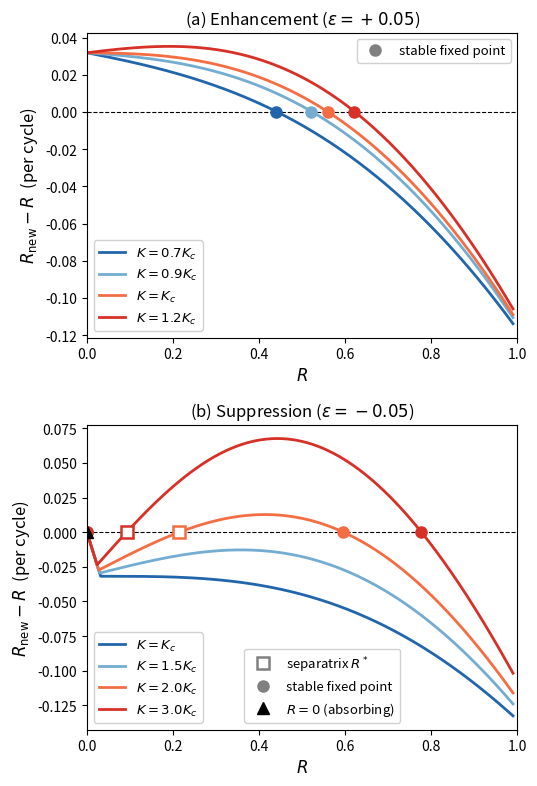

Reproduce this figure in Python.
"""
Fig.1: Fixed-point structure of the hybrid map
"""

import numpy as np
import matplotlib.pyplot as plt

# ── Parameters ──────────────────────────────────────────────────
Delta = 0.5
tau   = 0.3
Kc    = 2 * Delta  # = 1.0

# ── Core functions ───────────────────────────────────────────────
def S(R):
    R = np.asarray(R, dtype=float)
    safe_R = np.where(R < 1e-10, 1e-10, R)
    val = (1 - safe_R**2) * np.arctanh(safe_R) / (np.pi * safe_R)
    return np.where(R < 1e-10, 1.0 / np.pi, val)

def kick(R, eps):
    R_new = R * np.cos(eps) + 2 * np.sin(eps) * S(R)
    return np.clip(R_new, 0.0, 1.0)

def oa_flow(R, K, tau, Delta):
    dt = 0.001
    steps = int(tau / dt)
    r = R.copy()
    for _ in range(steps):
        k1 = (-Delta * r + K/2 * r * (1 - r**2))
        k2 = (-Delta * (r + dt/2*k1) + K/2 * (r + dt/2*k1) * (1 - (r + dt/2*k1)**2))
        k3 = (-Delta * (r + dt/2*k2) + K/2 * (r + dt/2*k2) * (1 - (r + dt/2*k2)**2))
        k4 = (-Delta * (r + dt*k3)   + K/2 * (r + dt*k3)   * (1 - (r + dt*k3)**2))
        r = r + dt/6*(k1 + 2*k2 + 2*k3 + k4)
        r = np.clip(r, 0.0, 1.0)
    return r

def hybrid_map(R, K, eps, tau, Delta):
    R_after_flow = oa_flow(R, K, tau, Delta)
    return kick(R_after_flow, eps)

# ── Plot settings ────────────────────────────────────────────────
plt.rcParams.update({
    'font.size': 11,
    'axes.labelsize': 12,
    'axes.titlesize': 12,
    'legend.fontsize': 9.5,
    'xtick.labelsize': 10,
    'ytick.labelsize': 10,
})

R_arr = np.linspace(0, 0.99, 500)

fig, axes = plt.subplots(2, 1, figsize=(5.5, 8))

# ════════════════════════════════════════════════════════════════
# Panel (a): Enhancement  eps > 0
# ════════════════════════════════════════════════════════════════
ax = axes[0]

eps    = 0.05
K_vals = [0.7 * Kc, 0.9 * Kc, 1.0 * Kc, 1.2 * Kc]
colors = ['#2166ac', '#74add1', '#f46d43', '#d73027']
labels = [r'$K=0.7K_c$', r'$K=0.9K_c$', r'$K=K_c$', r'$K=1.2K_c$']

for K, col, lab in zip(K_vals, colors, labels):
    dR = hybrid_map(R_arr, K, eps, tau, Delta) - R_arr
    ax.plot(R_arr, dR, color=col, lw=2, label=lab)

ax.axhline(0, color='k', lw=0.8, ls='--')
ax.axvline(0, color='k', lw=0.5, ls=':')

# Mark stable fixed points
for K, col in zip(K_vals, colors):
    dR = hybrid_map(R_arr, K, eps, tau, Delta) - R_arr
    sign_changes = np.where(np.diff(np.sign(dR)))[0]
    for idx in sign_changes:
        slope = dR[idx+1] - dR[idx]
        if slope < 0:  # stable
            ax.plot(R_arr[idx], 0, 'o', color=col, ms=8, zorder=5)

ax.set_xlabel(r'$R$')
ax.set_ylabel(r'$R_{\rm new} - R$  (per cycle)')
ax.set_title(r'(a) Enhancement ($\epsilon = +0.05$)')
ax.set_xlim(0, 1)

from matplotlib.lines import Line2D
symbol_handles_a = [
    Line2D([0], [0], color='gray', lw=0, marker='o',
           ms=8, label='stable fixed point'),
]
leg_a = ax.legend(loc='lower left', framealpha=0.9)
ax.add_artist(leg_a)
ax.legend(handles=symbol_handles_a, loc='upper right', framealpha=0.9)

# ════════════════════════════════════════════════════════════════
# Panel (b): Suppression  eps < 0
# ════════════════════════════════════════════════════════════════
ax = axes[1]

eps     = -0.05
K_vals2 = [1.0 * Kc, 1.5 * Kc, 2.0 * Kc, 3.0 * Kc]
colors2 = ['#2166ac', '#74add1', '#f46d43', '#d73027']
labels2 = [r'$K=K_c$', r'$K=1.5K_c$', r'$K=2.0K_c$', r'$K=3.0K_c$']

for K, col, lab in zip(K_vals2, colors2, labels2):
    dR = hybrid_map(R_arr, K, eps, tau, Delta) - R_arr
    ax.plot(R_arr, dR, color=col, lw=2, label=lab)

ax.axhline(0, color='k', lw=0.8, ls='--')

# Mark fixed points and separatrix
for K, col in zip(K_vals2, colors2):
    dR = hybrid_map(R_arr, K, eps, tau, Delta) - R_arr
    sign_changes = np.where(np.diff(np.sign(dR)))[0]
    for idx in sign_changes:
        R_fp_interp = (R_arr[idx]
                       - dR[idx] * (R_arr[idx+1] - R_arr[idx])
                       / (dR[idx+1] - dR[idx]))
        slope = dR[idx+1] - dR[idx]
        if slope > 0:  # unstable = separatrix
            ax.plot(R_fp_interp, 0, 's', color=col, ms=8, zorder=5,
                    markerfacecolor='white', markeredgewidth=1.8)
        else:          # stable upper fixed point
            ax.plot(R_fp_interp, 0, 'o', color=col, ms=8, zorder=5)

# R=0 absorbing state (symbol only, not in K legend)
ax.plot(0, 0, 'k^', ms=9, zorder=6)

ax.set_xlabel(r'$R$')
ax.set_ylabel(r'$R_{\rm new} - R$  (per cycle)')
ax.set_title(r'(b) Suppression ($\epsilon = -0.05$)')
ax.set_xlim(0, 1)

# Combined legend: K values + symbol meanings
from matplotlib.lines import Line2D
symbol_handles = [
    Line2D([0], [0], color='gray', lw=0, marker='s',
           markerfacecolor='white', markeredgecolor='gray',
           markeredgewidth=1.8, ms=8, label=r'separatrix $R^*$'),
    Line2D([0], [0], color='gray', lw=0, marker='o',
           ms=8, label='stable fixed point'),
    Line2D([0], [0], color='k', lw=0, marker='^',
           ms=9, label=r'$R=0$ (absorbing)'),
]
leg1 = ax.legend(loc='lower left', bbox_to_anchor=(0.0, 0.0), framealpha=0.9)
ax.add_artist(leg1)
ax.legend(handles=symbol_handles, loc='lower left', bbox_to_anchor=(0.35, 0.0), framealpha=0.9)

# ── Final layout ─────────────────────────────────────────────────
fig.tight_layout()
fig.savefig('fig_fixedpoint.png', dpi=150, bbox_inches='tight')
fig.savefig('fig_fixedpoint.pdf', bbox_inches='tight')
fig.savefig('fig_fixedpoint.eps', bbox_inches='tight')
print("Saved: fig_fixedpoint.png / .pdf / .eps")
